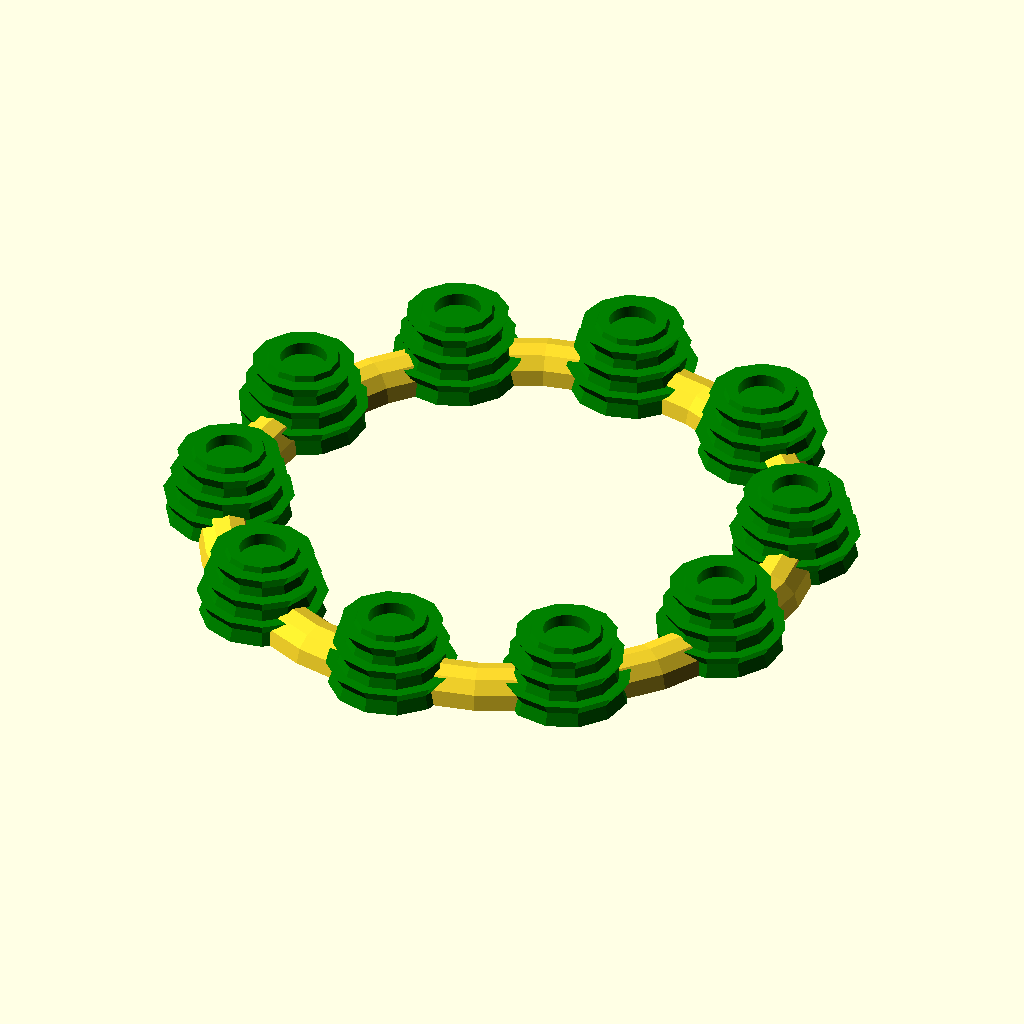
Cell 1 — every parameter at its default value.
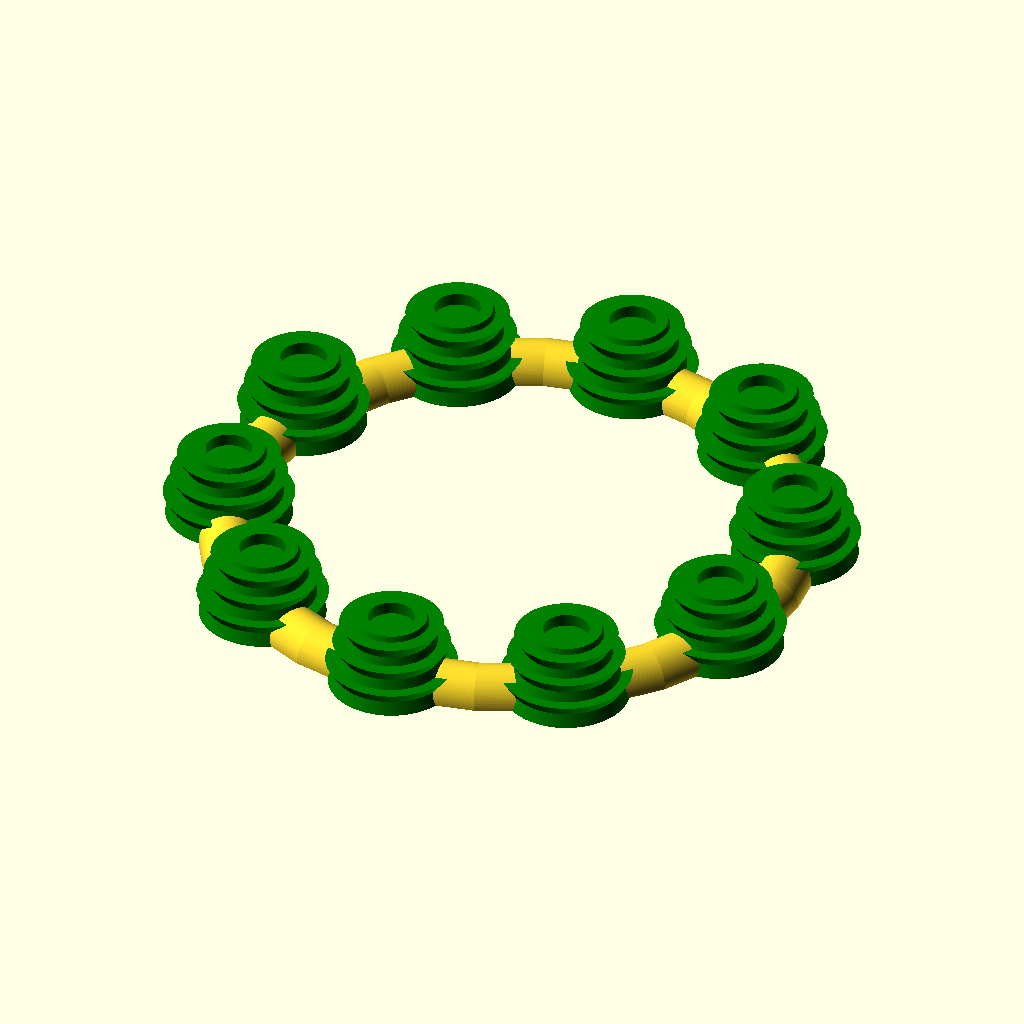
Cell 2: the same model with halterecken = 100.
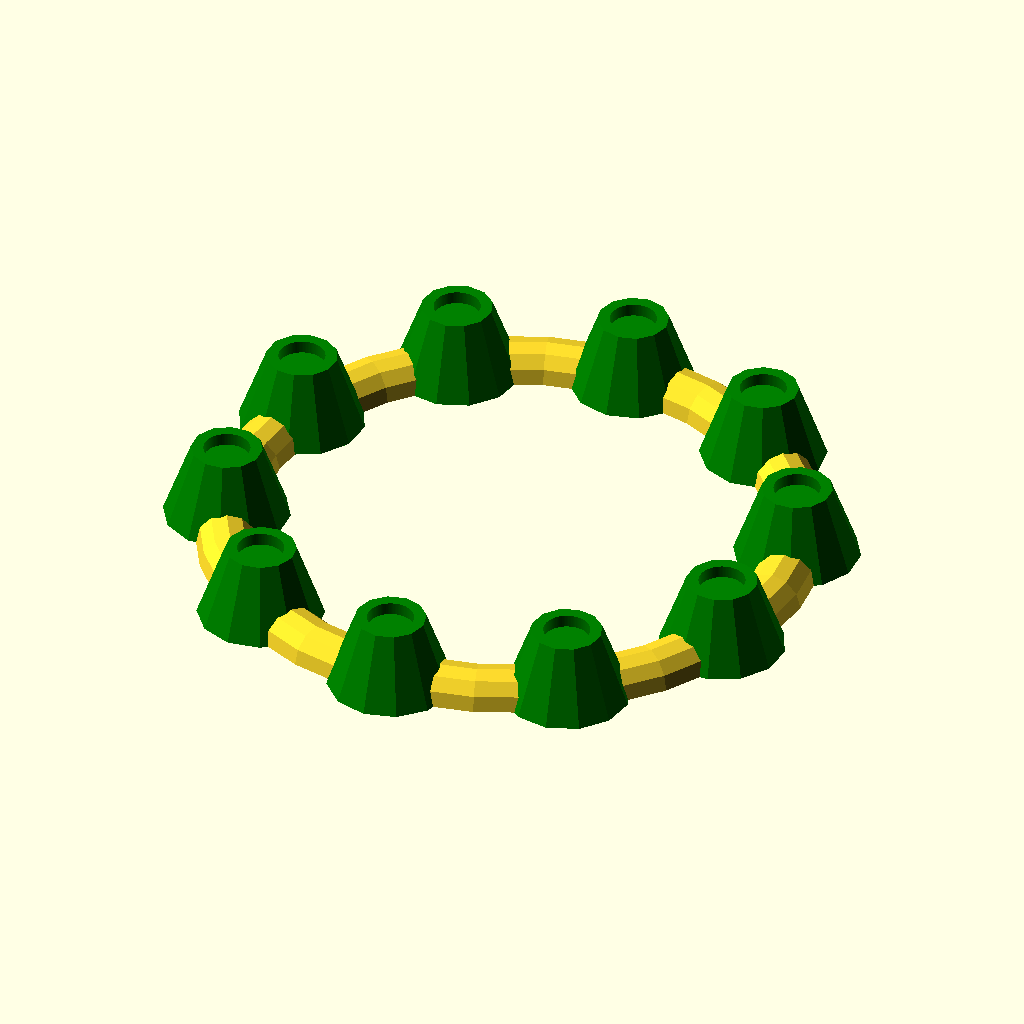
Cell 3: the same model with showringe = 0.
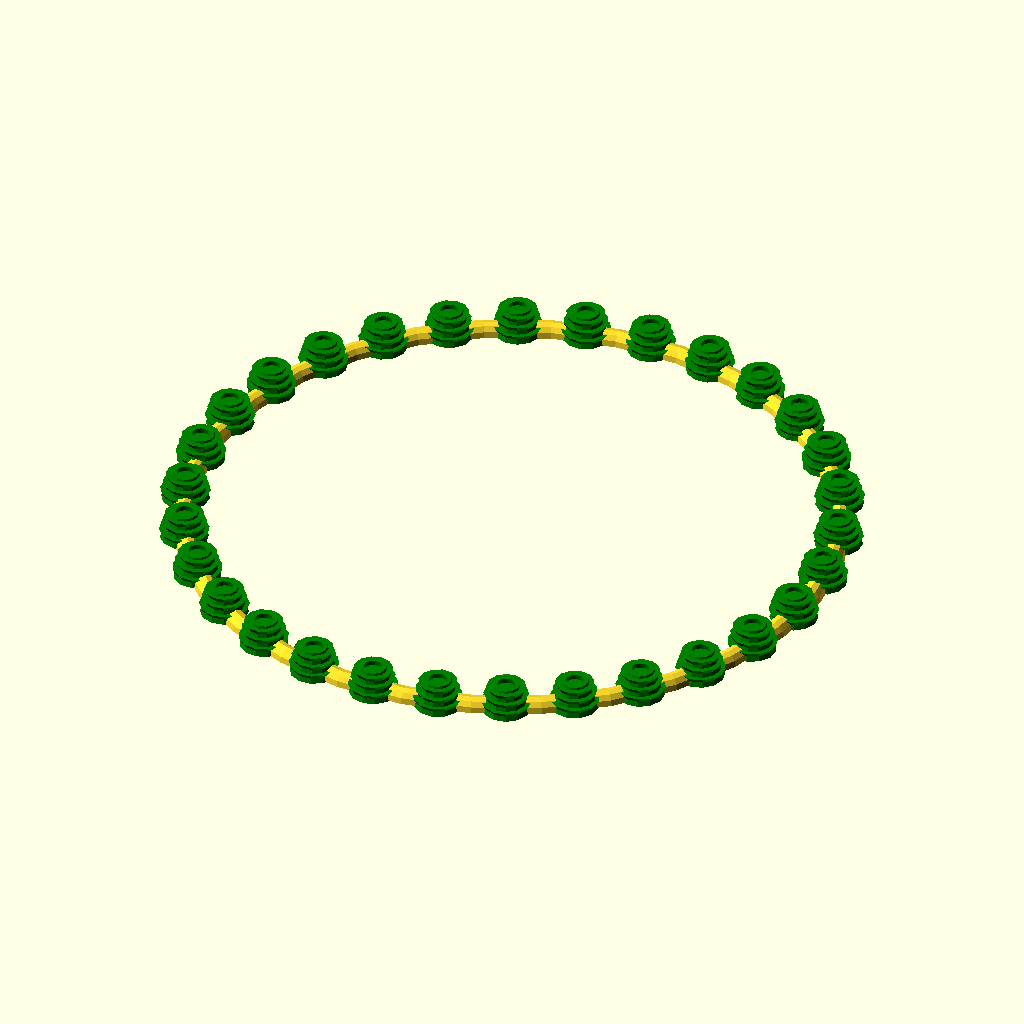
Cell 4 — halterrige set to 30, the other parameters unchanged.
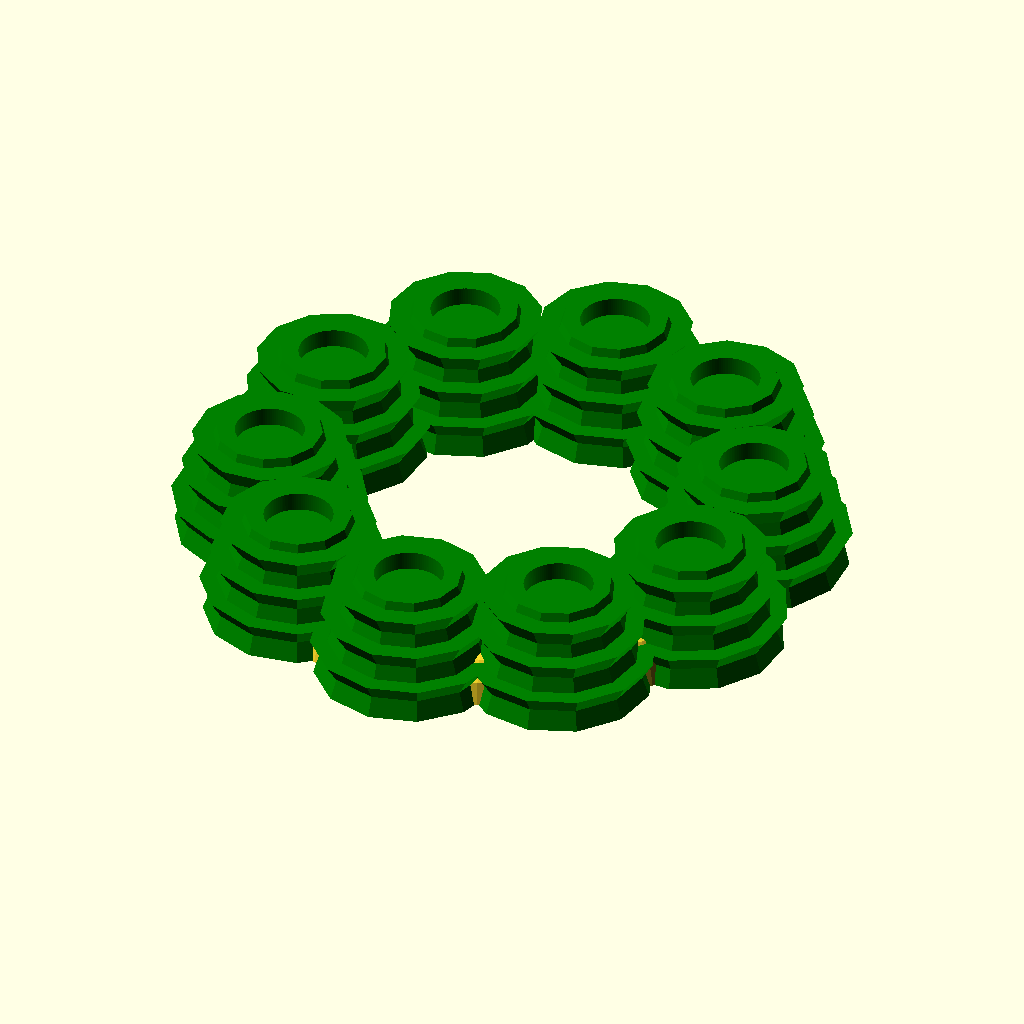
Cell 5 — offsethalterrige set to -10, the other parameters unchanged.
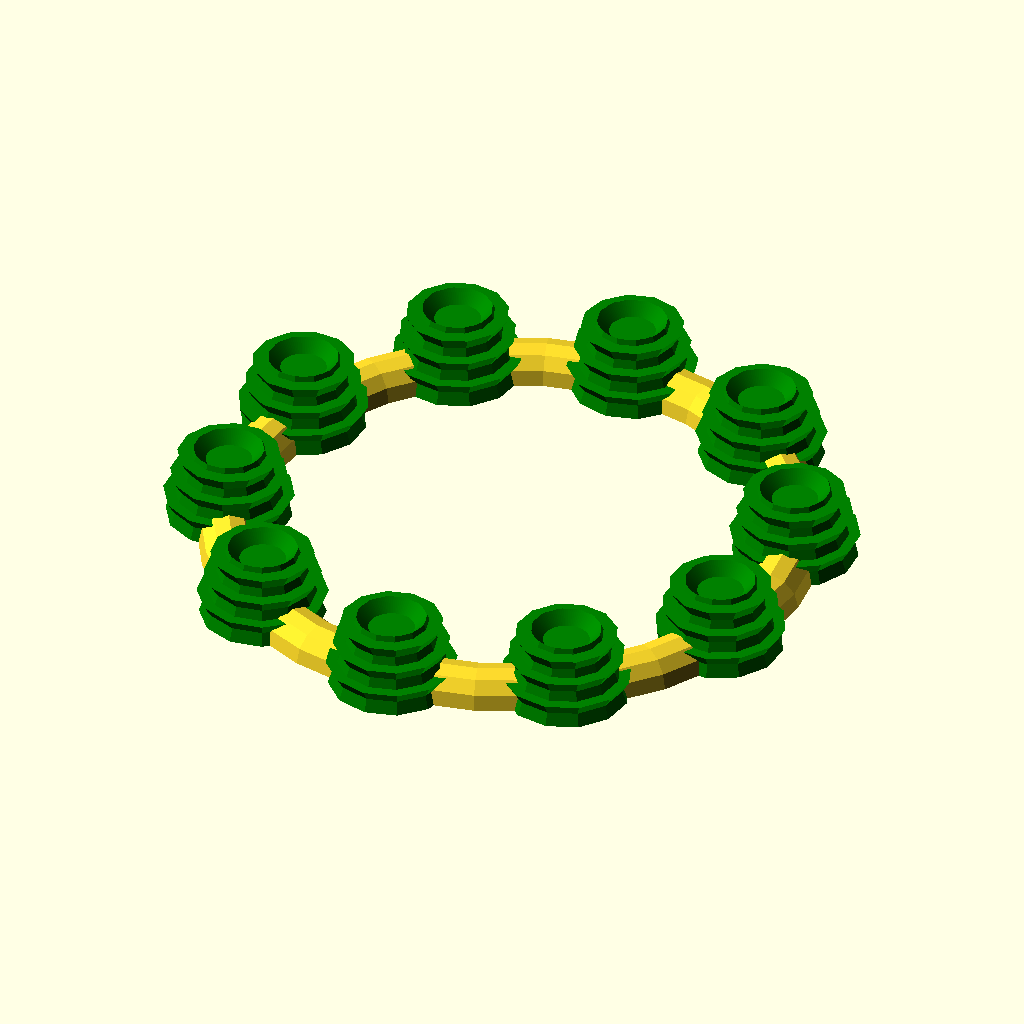
Cell 6: the same model with durchmesserkerzeoben = 36.7.
The same orthographic view direction (rotation 55°, 0°, 25°; colour scheme Cornfield) for every cell, with the view re-fitted per cell, so scale and position can differ between cells.
Source of the model, inputs/thingiverse/files/thing-213192/files/LED-Kerzen-Staender-param.scad:
/* [Main Dimensions] */

// Ecken vom Halter - Corners of the holder
halterecken=12; // [3:100]

// Durchmesser des Lochs fuer die Kerze oben - Diameter of the hole for the candle above
durchmesserkerzeoben=18.35;

// Durchmesser des Lochs fuer die Kerze unten - Diameter of the hole for the candle below
durchmesserkerzeunten=18.25;

// Tiefe des Lochs fuer die Kerze - Depth of the hole for the candle
lochkerze=5;

// Durchmesser vom Halter oben - Diameter of the holder above
durchmesserhalteroben=28;

// Durchmesser vom Halter unten - Diameter of the holder below
durchmesserhalterunten=50;

// Hoehe vom Halter - Height from holder
halterhoehe=30;

// Ringe - rings ?
showringe=1; // [1:ja - yes,0:nein - no]

// Wieviele Halter im Ring - How many holder in the ring ?
halterrige=10; // [3:30]

// Abstand zwischen den Kerzenhaltern im Ring - Offset between Candleholders in the ring
offsethalterrige=20; // [-10:30]

// Grossen Ring zum verbinden - Big ring to connect ?
showbigring=1;

// Durchmesser vom grossen Ring - Diameter of of Big ring ?
durchmesserbigring=12;

/*
// customizer single
translate([0,0,0]) staender(durchmesserhalterunten,durchmesserhalteroben,halterhoehe,showringe,halterecken);
*/


// customizer ring
abstandvondermitte=(durchmesserhalterunten+offsethalterrige)*halterrige/2/PI;
for(i=[0:halterrige]) {
rotate([0,0,360/halterrige*i]) translate([0,abstandvondermitte,0]) staender(durchmesserhalterunten,durchmesserhalteroben,halterhoehe,showringe,halterecken);
}
if(showbigring==1) {
difference() {
rotate_extrude() translate([abstandvondermitte,0,0]) circle(r=durchmesserbigring, $fn=halterecken);
rotate_extrude() translate([abstandvondermitte,0,0]) circle(r=durchmesserbigring-2, $fn=halterecken);
translate([0,0,-(durchmesserbigring+2)]) rotate_extrude() translate([abstandvondermitte-(durchmesserbigring+2),0,0]) square ([(durchmesserbigring+2)*2,(durchmesserbigring+2)], $fn=halterecken);

}
}

/* 
// 9er Set
translate([0,0,0]) staender(50,25,50,0,16);

translate([0,28,0]) staender(15,25,30,0,32);
translate([28,0,0]) staender(15,25,30,0,32);
translate([-28,0,0]) staender(15,25,30,0,32);
translate([0,-28,0]) staender(15,25,30,0,32);

translate([0,54,0]) staender(45,40,10,1,16);
translate([54,0,0]) staender(45,40,10,1,16);
translate([-54,0,0]) staender(45,40,10,1,16);
translate([0,-54,0]) staender(45,40,10,1,16);
*/

/*
// my FAVs
translate([-50,14,0]) staender(35,25,30,0);
translate([-74,0,0]) staender(35,25,20,0);
translate([-50,-14,0]) staender(35,25,40,0);

translate([0,0,0]) staender(45,30);
*/



/*
translate([-50,14,0]) staender(35,25,30,0);
translate([-74,0,0]) staender(35,25,20,0);
translate([-50,-14,0]) staender(35,25,40,0);


translate([0,0,0]) staender(30);
translate([50,0,0]) staender(35);
translate([50,50,0]) staender(45,30);
translate([0,50,0]) staender(45,35);
translate([50,100,0]) staender(40,30,20,0);
translate([0,100,0]) staender(45,35,20,0);
*/

module staender(unten=30, oben=25, hoehe=20, ringe=1, $fn=6) {
translate([0,0,hoehe/2]) {
color("green") {
difference() {
union() {
cylinder(r1=unten/2,r2=oben/2,h=hoehe,center=true);

if(ringe==1) {
translate([0,0,hoehe*0.3]) cylinder(r1=(((unten-oben)*0.25)+oben)/2-1,r2=(((unten-oben)*0.25)+oben)/2+(unten-oben)/6,h=hoehe/4,center=true);

translate([0,0,0]) cylinder(r1=(((unten-oben)*0.5)+oben)/2-1,r2=(((unten-oben)*0.5)+oben)/2+(unten-oben)/6,h=hoehe/4,center=true);

translate([0,0,-hoehe*0.3]) cylinder(r1=(((unten-oben)*0.75)+oben)/2-1,r2=(((unten-oben)*0.75)+oben)/2+(unten-oben)/6,h=hoehe/4,center=true);
}
}
translate([0,0,hoehe/2]) cylinder(r1=durchmesserkerzeunten/2,r2=durchmesserkerzeoben/2,h=lochkerze*2,center=true,$fn=100);
translate([0,0,-lochkerze-1.5]) cylinder(r1=unten/2-2,r2=oben/2-2,h=hoehe,center=true);
}
}
}
}
Parameter table extracted from the source (name, type, default, range or options):
halterecken: number, default 12, range 3 to 100
durchmesserkerzeoben: number, default 18.35
durchmesserkerzeunten: number, default 18.25
lochkerze: number, default 5
durchmesserhalteroben: number, default 28
durchmesserhalterunten: number, default 50
halterhoehe: number, default 30
showringe: number, default 1, options 1, 0
halterrige: number, default 10, range 3 to 30
offsethalterrige: number, default 20, range -10 to 30
showbigring: number, default 1
durchmesserbigring: number, default 12
